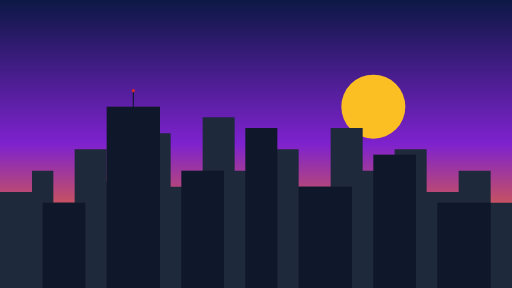
t = 0.00 s
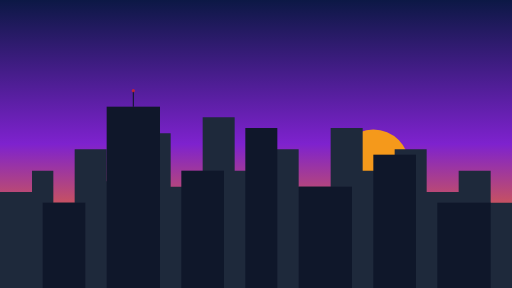
t = 1.10 s
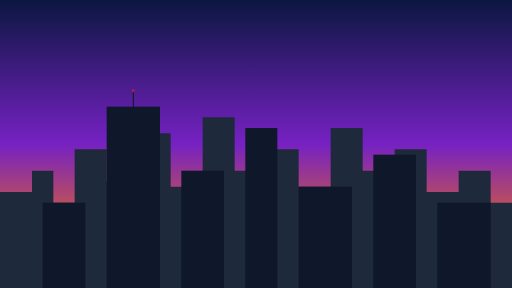
t = 2.20 s
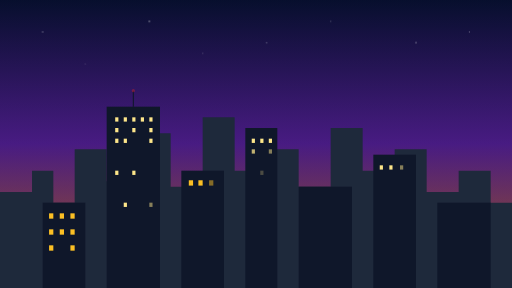
t = 3.30 s
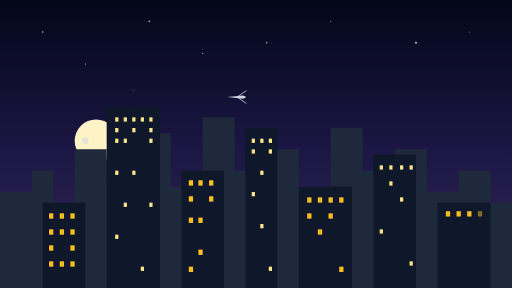
t = 4.40 s
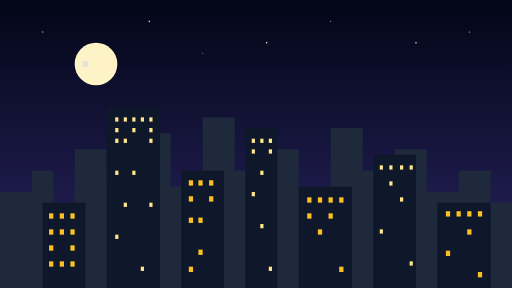
t = 5.50 s

The animated SVG that drew these frames (rendered in a browser with its animation timeline set to each time). Animation: 90 SMIL elements (animate=89,animateTransform=1); one cycle of 5.50 s, repeats indefinitely.

<?xml version="1.0" encoding="UTF-8"?>
<!--
  City skyline at twilight — sky gradient, sun sets behind buildings, building windows
  light up in waves, plane flies past, moon rises with stars twinkling in.
  Total: 6.0s. Holds.
  Viewport: 960 × 540.
-->
<svg xmlns="http://www.w3.org/2000/svg" viewBox="0 0 960 540" width="960" height="540">
  <defs>
    <linearGradient id="sky-grad" x1="0" y1="0" x2="0" y2="1">
      <stop offset="0"   stop-color="#0c1845"/>
      <stop offset="0.5" stop-color="#7e22ce"/>
      <stop offset="0.85" stop-color="#f97316"/>
      <stop offset="1"   stop-color="#fbbf24"/>
    </linearGradient>
    <linearGradient id="sky-night" x1="0" y1="0" x2="0" y2="1">
      <stop offset="0"   stop-color="#020617"/>
      <stop offset="0.7" stop-color="#1e1b4b"/>
      <stop offset="1"   stop-color="#312e81"/>
    </linearGradient>
  </defs>

  <!-- Day sky (fades out) -->
  <rect width="960" height="540" fill="url(#sky-grad)"/>
  <!-- Night sky (fades in) -->
  <rect width="960" height="540" fill="url(#sky-night)" opacity="0">
    <animate attributeName="opacity" from="0" to="1" begin="2.0s" dur="2.5s" fill="freeze"/>
  </rect>

  <!-- Sun setting -->
  <circle cx="700" cy="200" r="60" fill="#fbbf24">
    <animate attributeName="cy" from="200" to="500" begin="0s" dur="3s" fill="freeze"
             calcMode="spline" keySplines="0.4 0 0.6 1"/>
    <animate attributeName="r"  from="60"  to="80"  begin="0s" dur="3s" fill="freeze"/>
    <animate attributeName="fill" from="#fbbf24" to="#ea580c" begin="0s" dur="3s" fill="freeze"/>
    <animate attributeName="opacity" from="1" to="0" begin="2.4s" dur="0.8s" fill="freeze"/>
  </circle>

  <!-- Stars (appear after sunset) -->
  <g fill="#ffffff" opacity="0">
    <animate attributeName="opacity" from="0" to="1" begin="2.8s" dur="1s" fill="freeze"/>
    <circle cx="80"  cy="60"  r="1.4"><animate attributeName="opacity" values="0.5;1;0.5" dur="2.6s" repeatCount="indefinite"/></circle>
    <circle cx="160" cy="120" r="1"  ><animate attributeName="opacity" values="0.5;1;0.5" dur="3.2s" repeatCount="indefinite"/></circle>
    <circle cx="280" cy="40"  r="1.6"><animate attributeName="opacity" values="0.5;1;0.5" dur="2.0s" repeatCount="indefinite"/></circle>
    <circle cx="380" cy="100" r="1"  ><animate attributeName="opacity" values="0.5;1;0.5" dur="2.8s" repeatCount="indefinite"/></circle>
    <circle cx="500" cy="80"  r="1.4"><animate attributeName="opacity" values="0.5;1;0.5" dur="3.6s" repeatCount="indefinite"/></circle>
    <circle cx="620" cy="40"  r="1"  ><animate attributeName="opacity" values="0.5;1;0.5" dur="2.4s" repeatCount="indefinite"/></circle>
    <circle cx="780" cy="80"  r="1.6"><animate attributeName="opacity" values="0.5;1;0.5" dur="3.0s" repeatCount="indefinite"/></circle>
    <circle cx="880" cy="60"  r="1"  ><animate attributeName="opacity" values="0.5;1;0.5" dur="2.2s" repeatCount="indefinite"/></circle>
  </g>

  <!-- Moon rises -->
  <g opacity="0">
    <animate attributeName="opacity" from="0" to="1" begin="3.0s" dur="0.8s" fill="freeze"/>
    <circle cx="180" cy="600" r="40" fill="#fef3c7">
      <animate attributeName="cy" from="600" to="120" begin="3.0s" dur="2s" fill="freeze"
               calcMode="spline" keySplines="0.2 0.8 0.3 1"/>
    </circle>
    <circle cx="160" cy="600" r="6" fill="#cbd5e1" opacity="0.5">
      <animate attributeName="cy" from="600" to="120" begin="3.0s" dur="2s" fill="freeze"
               calcMode="spline" keySplines="0.2 0.8 0.3 1"/>
    </circle>
  </g>

  <!-- Plane flies past -->
  <g transform="translate(-60 200)" opacity="0">
    <animate attributeName="opacity" values="0;1;1;0" keyTimes="0;0.05;0.95;1"
             begin="3.5s" dur="2.0s" fill="freeze"/>
    <animateTransform attributeName="transform" type="translate"
      from="-60 200" to="1020 160" begin="3.5s" dur="2.0s" fill="freeze"/>
    <path d="M 0 0 L 30 -3 L 36 0 L 30 3 Z" fill="#cbd5e1"/>
    <line x1="20" y1="-1" x2="36" y2="-12" stroke="#cbd5e1" stroke-width="1.5"/>
    <line x1="20" y1="1"  x2="36" y2="12"  stroke="#cbd5e1" stroke-width="1.5"/>
    <!-- Blinking light -->
    <circle cx="34" cy="0" r="1.5" fill="#dc2626">
      <animate attributeName="opacity" values="0;1;0" dur="0.4s" repeatCount="indefinite"/>
    </circle>
  </g>

  <!-- Buildings -->
  <g>
    <!-- Back row (silhouette) -->
    <path d="M 0 540
             L 0 360 L 60 360 L 60 320 L 100 320 L 100 380
             L 140 380 L 140 280 L 200 280 L 200 340
             L 260 340 L 260 250 L 320 250 L 320 350
             L 380 350 L 380 220 L 440 220 L 440 320
             L 500 320 L 500 280 L 560 280 L 560 350
             L 620 350 L 620 240 L 680 240 L 680 320
             L 740 320 L 740 280 L 800 280 L 800 360
             L 860 360 L 860 320 L 920 320 L 920 380 L 960 380 L 960 540 Z"
          fill="#1e293b"/>

    <!-- Foreground buildings (taller, with windows) -->
    <g>
      <!-- Building A -->
      <rect x="80"  y="380" width="80" height="160" fill="#0f172a"/>
      <!-- Windows -->
      <g fill="#fbbf24">
        <rect x="92"  y="400" width="8" height="10" opacity="0"><animate attributeName="opacity" from="0" to="1" begin="2.4s" dur="0.2s" fill="freeze"/></rect>
        <rect x="112" y="400" width="8" height="10" opacity="0"><animate attributeName="opacity" from="0" to="1" begin="2.5s" dur="0.2s" fill="freeze"/></rect>
        <rect x="132" y="400" width="8" height="10" opacity="0"><animate attributeName="opacity" from="0" to="1" begin="2.6s" dur="0.2s" fill="freeze"/></rect>
        <rect x="92"  y="430" width="8" height="10" opacity="0"><animate attributeName="opacity" from="0" to="1" begin="2.7s" dur="0.2s" fill="freeze"/></rect>
        <rect x="112" y="430" width="8" height="10" opacity="0"><animate attributeName="opacity" from="0" to="1" begin="2.8s" dur="0.2s" fill="freeze"/></rect>
        <rect x="132" y="430" width="8" height="10" opacity="0"><animate attributeName="opacity" from="0" to="1" begin="2.9s" dur="0.2s" fill="freeze"/></rect>
        <rect x="92"  y="460" width="8" height="10" opacity="0"><animate attributeName="opacity" from="0" to="1" begin="3.0s" dur="0.2s" fill="freeze"/></rect>
        <rect x="132" y="460" width="8" height="10" opacity="0"><animate attributeName="opacity" from="0" to="1" begin="3.1s" dur="0.2s" fill="freeze"/></rect>
        <rect x="92"  y="490" width="8" height="10" opacity="0"><animate attributeName="opacity" from="0" to="1" begin="3.3s" dur="0.2s" fill="freeze"/></rect>
        <rect x="112" y="490" width="8" height="10" opacity="0"><animate attributeName="opacity" from="0" to="1" begin="3.4s" dur="0.2s" fill="freeze"/></rect>
        <rect x="132" y="490" width="8" height="10" opacity="0"><animate attributeName="opacity" from="0" to="1" begin="3.5s" dur="0.2s" fill="freeze"/></rect>
      </g>

      <!-- Building B (skyscraper) -->
      <rect x="200" y="200" width="100" height="340" fill="#0f172a"/>
      <g fill="#fde68a">
        <rect x="216" y="220" width="6" height="8" opacity="0"><animate attributeName="opacity" from="0" to="1" begin="2.4s" dur="0.2s" fill="freeze"/></rect>
        <rect x="232" y="220" width="6" height="8" opacity="0"><animate attributeName="opacity" from="0" to="1" begin="2.45s" dur="0.2s" fill="freeze"/></rect>
        <rect x="248" y="220" width="6" height="8" opacity="0"><animate attributeName="opacity" from="0" to="1" begin="2.5s" dur="0.2s" fill="freeze"/></rect>
        <rect x="264" y="220" width="6" height="8" opacity="0"><animate attributeName="opacity" from="0" to="1" begin="2.55s" dur="0.2s" fill="freeze"/></rect>
        <rect x="280" y="220" width="6" height="8" opacity="0"><animate attributeName="opacity" from="0" to="1" begin="2.6s" dur="0.2s" fill="freeze"/></rect>

        <rect x="216" y="240" width="6" height="8" opacity="0"><animate attributeName="opacity" from="0" to="1" begin="2.65s" dur="0.2s" fill="freeze"/></rect>
        <rect x="248" y="240" width="6" height="8" opacity="0"><animate attributeName="opacity" from="0" to="1" begin="2.7s" dur="0.2s" fill="freeze"/></rect>
        <rect x="280" y="240" width="6" height="8" opacity="0"><animate attributeName="opacity" from="0" to="1" begin="2.75s" dur="0.2s" fill="freeze"/></rect>

        <rect x="216" y="260" width="6" height="8" opacity="0"><animate attributeName="opacity" from="0" to="1" begin="2.8s" dur="0.2s" fill="freeze"/></rect>
        <rect x="232" y="260" width="6" height="8" opacity="0"><animate attributeName="opacity" from="0" to="1" begin="2.85s" dur="0.2s" fill="freeze"/></rect>
        <rect x="280" y="260" width="6" height="8" opacity="0"><animate attributeName="opacity" from="0" to="1" begin="2.9s" dur="0.2s" fill="freeze"/></rect>

        <rect x="216" y="320" width="6" height="8" opacity="0"><animate attributeName="opacity" from="0" to="1" begin="2.95s" dur="0.2s" fill="freeze"/></rect>
        <rect x="248" y="320" width="6" height="8" opacity="0"><animate attributeName="opacity" from="0" to="1" begin="3.0s" dur="0.2s" fill="freeze"/></rect>
        <rect x="232" y="380" width="6" height="8" opacity="0"><animate attributeName="opacity" from="0" to="1" begin="3.1s" dur="0.2s" fill="freeze"/></rect>
        <rect x="280" y="380" width="6" height="8" opacity="0"><animate attributeName="opacity" from="0" to="1" begin="3.2s" dur="0.2s" fill="freeze"/></rect>
        <rect x="216" y="440" width="6" height="8" opacity="0"><animate attributeName="opacity" from="0" to="1" begin="3.3s" dur="0.2s" fill="freeze"/></rect>
        <rect x="264" y="500" width="6" height="8" opacity="0"><animate attributeName="opacity" from="0" to="1" begin="3.4s" dur="0.2s" fill="freeze"/></rect>
      </g>
      <!-- Antenna red blinker -->
      <line x1="250" y1="200" x2="250" y2="170" stroke="#0f172a" stroke-width="2"/>
      <circle cx="250" cy="170" r="3" fill="#dc2626">
        <animate attributeName="opacity" values="1;0;1" dur="1s" repeatCount="indefinite"/>
      </circle>

      <!-- Building C -->
      <rect x="340" y="320" width="80" height="220" fill="#0f172a"/>
      <g fill="#fbbf24">
        <rect x="354" y="338" width="8" height="10" opacity="0"><animate attributeName="opacity" from="0" to="1" begin="3.0s" dur="0.2s" fill="freeze"/></rect>
        <rect x="372" y="338" width="8" height="10" opacity="0"><animate attributeName="opacity" from="0" to="1" begin="3.1s" dur="0.2s" fill="freeze"/></rect>
        <rect x="392" y="338" width="8" height="10" opacity="0"><animate attributeName="opacity" from="0" to="1" begin="3.2s" dur="0.2s" fill="freeze"/></rect>
        <rect x="354" y="368" width="8" height="10" opacity="0"><animate attributeName="opacity" from="0" to="1" begin="3.3s" dur="0.2s" fill="freeze"/></rect>
        <rect x="392" y="368" width="8" height="10" opacity="0"><animate attributeName="opacity" from="0" to="1" begin="3.4s" dur="0.2s" fill="freeze"/></rect>
        <rect x="354" y="408" width="8" height="10" opacity="0"><animate attributeName="opacity" from="0" to="1" begin="3.5s" dur="0.2s" fill="freeze"/></rect>
        <rect x="372" y="408" width="8" height="10" opacity="0"><animate attributeName="opacity" from="0" to="1" begin="3.6s" dur="0.2s" fill="freeze"/></rect>
        <rect x="372" y="468" width="8" height="10" opacity="0"><animate attributeName="opacity" from="0" to="1" begin="3.7s" dur="0.2s" fill="freeze"/></rect>
        <rect x="354" y="500" width="8" height="10" opacity="0"><animate attributeName="opacity" from="0" to="1" begin="3.8s" dur="0.2s" fill="freeze"/></rect>
      </g>

      <!-- Building D (taller) -->
      <rect x="460" y="240" width="60" height="300" fill="#0f172a"/>
      <g fill="#fde68a">
        <rect x="472" y="260" width="6" height="8" opacity="0"><animate attributeName="opacity" from="0" to="1" begin="3.0s" dur="0.2s" fill="freeze"/></rect>
        <rect x="488" y="260" width="6" height="8" opacity="0"><animate attributeName="opacity" from="0" to="1" begin="3.05s" dur="0.2s" fill="freeze"/></rect>
        <rect x="504" y="260" width="6" height="8" opacity="0"><animate attributeName="opacity" from="0" to="1" begin="3.1s" dur="0.2s" fill="freeze"/></rect>
        <rect x="472" y="280" width="6" height="8" opacity="0"><animate attributeName="opacity" from="0" to="1" begin="3.15s" dur="0.2s" fill="freeze"/></rect>
        <rect x="504" y="280" width="6" height="8" opacity="0"><animate attributeName="opacity" from="0" to="1" begin="3.2s" dur="0.2s" fill="freeze"/></rect>
        <rect x="488" y="320" width="6" height="8" opacity="0"><animate attributeName="opacity" from="0" to="1" begin="3.25s" dur="0.2s" fill="freeze"/></rect>
        <rect x="472" y="360" width="6" height="8" opacity="0"><animate attributeName="opacity" from="0" to="1" begin="3.3s" dur="0.2s" fill="freeze"/></rect>
        <rect x="488" y="420" width="6" height="8" opacity="0"><animate attributeName="opacity" from="0" to="1" begin="3.4s" dur="0.2s" fill="freeze"/></rect>
        <rect x="504" y="500" width="6" height="8" opacity="0"><animate attributeName="opacity" from="0" to="1" begin="3.5s" dur="0.2s" fill="freeze"/></rect>
      </g>

      <!-- Building E -->
      <rect x="560" y="350" width="100" height="190" fill="#0f172a"/>
      <g fill="#fbbf24">
        <rect x="576" y="370" width="8" height="10" opacity="0"><animate attributeName="opacity" from="0" to="1" begin="3.5s" dur="0.2s" fill="freeze"/></rect>
        <rect x="596" y="370" width="8" height="10" opacity="0"><animate attributeName="opacity" from="0" to="1" begin="3.6s" dur="0.2s" fill="freeze"/></rect>
        <rect x="616" y="370" width="8" height="10" opacity="0"><animate attributeName="opacity" from="0" to="1" begin="3.7s" dur="0.2s" fill="freeze"/></rect>
        <rect x="636" y="370" width="8" height="10" opacity="0"><animate attributeName="opacity" from="0" to="1" begin="3.8s" dur="0.2s" fill="freeze"/></rect>
        <rect x="576" y="400" width="8" height="10" opacity="0"><animate attributeName="opacity" from="0" to="1" begin="3.9s" dur="0.2s" fill="freeze"/></rect>
        <rect x="616" y="400" width="8" height="10" opacity="0"><animate attributeName="opacity" from="0" to="1" begin="4.0s" dur="0.2s" fill="freeze"/></rect>
        <rect x="596" y="430" width="8" height="10" opacity="0"><animate attributeName="opacity" from="0" to="1" begin="4.1s" dur="0.2s" fill="freeze"/></rect>
        <rect x="636" y="500" width="8" height="10" opacity="0"><animate attributeName="opacity" from="0" to="1" begin="4.2s" dur="0.2s" fill="freeze"/></rect>
      </g>

      <!-- Building F -->
      <rect x="700" y="290" width="80" height="250" fill="#0f172a"/>
      <g fill="#fde68a">
        <rect x="712" y="310" width="6" height="8" opacity="0"><animate attributeName="opacity" from="0" to="1" begin="3.0s" dur="0.2s" fill="freeze"/></rect>
        <rect x="730" y="310" width="6" height="8" opacity="0"><animate attributeName="opacity" from="0" to="1" begin="3.1s" dur="0.2s" fill="freeze"/></rect>
        <rect x="750" y="310" width="6" height="8" opacity="0"><animate attributeName="opacity" from="0" to="1" begin="3.2s" dur="0.2s" fill="freeze"/></rect>
        <rect x="768" y="310" width="6" height="8" opacity="0"><animate attributeName="opacity" from="0" to="1" begin="3.3s" dur="0.2s" fill="freeze"/></rect>
        <rect x="730" y="340" width="6" height="8" opacity="0"><animate attributeName="opacity" from="0" to="1" begin="3.4s" dur="0.2s" fill="freeze"/></rect>
        <rect x="750" y="370" width="6" height="8" opacity="0"><animate attributeName="opacity" from="0" to="1" begin="3.5s" dur="0.2s" fill="freeze"/></rect>
        <rect x="712" y="430" width="6" height="8" opacity="0"><animate attributeName="opacity" from="0" to="1" begin="3.6s" dur="0.2s" fill="freeze"/></rect>
        <rect x="768" y="490" width="6" height="8" opacity="0"><animate attributeName="opacity" from="0" to="1" begin="3.7s" dur="0.2s" fill="freeze"/></rect>
      </g>

      <!-- Building G -->
      <rect x="820" y="380" width="100" height="160" fill="#0f172a"/>
      <g fill="#fbbf24">
        <rect x="836" y="396" width="8" height="10" opacity="0"><animate attributeName="opacity" from="0" to="1" begin="4.0s" dur="0.2s" fill="freeze"/></rect>
        <rect x="856" y="396" width="8" height="10" opacity="0"><animate attributeName="opacity" from="0" to="1" begin="4.1s" dur="0.2s" fill="freeze"/></rect>
        <rect x="876" y="396" width="8" height="10" opacity="0"><animate attributeName="opacity" from="0" to="1" begin="4.2s" dur="0.2s" fill="freeze"/></rect>
        <rect x="896" y="396" width="8" height="10" opacity="0"><animate attributeName="opacity" from="0" to="1" begin="4.3s" dur="0.2s" fill="freeze"/></rect>
        <rect x="876" y="430" width="8" height="10" opacity="0"><animate attributeName="opacity" from="0" to="1" begin="4.4s" dur="0.2s" fill="freeze"/></rect>
        <rect x="836" y="470" width="8" height="10" opacity="0"><animate attributeName="opacity" from="0" to="1" begin="4.5s" dur="0.2s" fill="freeze"/></rect>
        <rect x="896" y="510" width="8" height="10" opacity="0"><animate attributeName="opacity" from="0" to="1" begin="4.6s" dur="0.2s" fill="freeze"/></rect>
      </g>
    </g>
  </g>
</svg>
